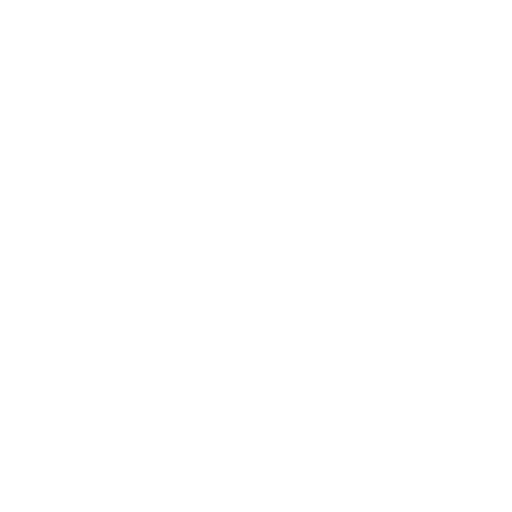
t = 0.00 s
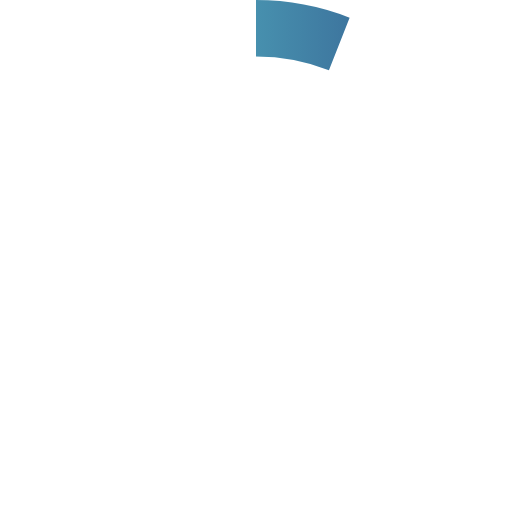
t = 1.25 s
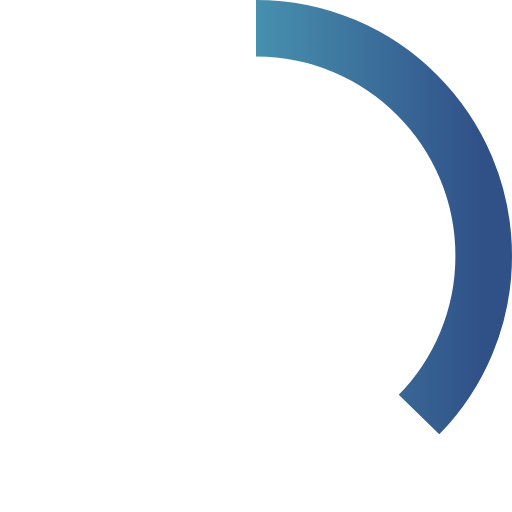
t = 2.50 s
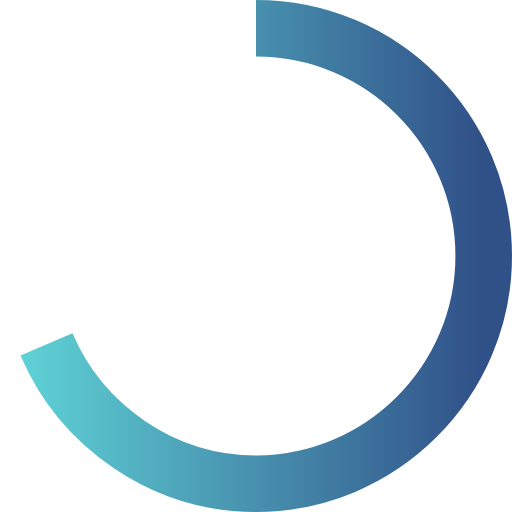
t = 3.75 s

The animated SVG that drew these frames (rendered in a browser with its animation timeline set to each time). Animation: 1 SMIL element (animate=1); one cycle of 5.00 s, repeats indefinitely.

<?xml version="1.0" encoding="UTF-8" standalone="no"?>
<svg
   xmlns:dc="http://purl.org/dc/elements/1.1/"
   xmlns:cc="http://creativecommons.org/ns#"
   xmlns:rdf="http://www.w3.org/1999/02/22-rdf-syntax-ns#"
   xmlns:svg="http://www.w3.org/2000/svg"
   xmlns="http://www.w3.org/2000/svg"
   xmlns:xlink="http://www.w3.org/1999/xlink"
   id="svg6"
   version="1.1"
   viewBox="0 0 200 200.00002"
   height="200.00002"
   width="200"
   y="0px"
   x="0px">
  <metadata
     id="metadata12">
    <rdf:RDF>
      <cc:Work
         rdf:about="">
        <dc:format>image/svg+xml</dc:format>
        <dc:type
           rdf:resource="http://purl.org/dc/dcmitype/StillImage" />
        <dc:title></dc:title>
      </cc:Work>
    </rdf:RDF>
  </metadata>
  <defs
     id="defs10">
    <clipPath
       id="clipPath4538-9"
       clipPathUnits="userSpaceOnUse">
      <path
         id="path4540-0"
         d="m 19.067174,1787.277 -40.598248,22.6377 -13.470388,-49.3914 53.694436,-3.1805 z"
         style="opacity:1;vector-effect:none;fill:#5ed0d4;fill-opacity:1;fill-rule:nonzero;stroke:#5ed0d4;stroke-width:0.92999995;stroke-linecap:butt;stroke-linejoin:round;stroke-miterlimit:4;stroke-dasharray:none;stroke-dashoffset:2.64566922;stroke-opacity:1;paint-order:stroke fill markers" />
    </clipPath>
    <clipPath
       id="clipPath4544-0"
       clipPathUnits="userSpaceOnUse">
      <rect
         ry="0.77017564"
         rx="0.77013326"
         y="1760.8975"
         x="-5.2543554"
         height="54.816978"
         width="30.682545"
         id="rect4546-86"
         style="opacity:1;vector-effect:none;fill:#5ed0d4;fill-opacity:1;fill-rule:nonzero;stroke:#5ed0d4;stroke-width:0.92999995;stroke-linecap:butt;stroke-linejoin:round;stroke-miterlimit:4;stroke-dasharray:none;stroke-dashoffset:2.64566922;stroke-opacity:1;paint-order:stroke fill markers" />
    </clipPath>
    <clipPath
       id="clipPath5936-4-9-00-7-3-1-35"
       clipPathUnits="userSpaceOnUse">
      <rect
         y="590.22528"
         x="121.35275"
         height="22.651611"
         width="198.88182"
         id="rect5938-0-6-1-8-9-9-18"
         style="opacity:0.25;vector-effect:none;fill:#4b4b4b;fill-opacity:1;stroke:none;stroke-width:11.29711819;stroke-linecap:round;stroke-linejoin:round;stroke-miterlimit:4;stroke-dasharray:none;stroke-dashoffset:36.2078743;stroke-opacity:1;paint-order:stroke fill markers" />
    </clipPath>
    <linearGradient
       id="linearGradient1366">
      <stop
         id="stop1362"
         offset="0"
         style="stop-color:#5ed0d4;stop-opacity:1" />
      <stop
         id="stop1364"
         offset="1"
         style="stop-color:#305088;stop-opacity:1" />
    </linearGradient>
    <clipPath
       clipPathUnits="userSpaceOnUse"
       id="clipPath4538-9-7">
      <path
         style="opacity:1;vector-effect:none;fill:#5ed0d4;fill-opacity:1;fill-rule:nonzero;stroke:#5ed0d4;stroke-width:0.92999995;stroke-linecap:butt;stroke-linejoin:round;stroke-miterlimit:4;stroke-dasharray:none;stroke-dashoffset:2.64566922;stroke-opacity:1;paint-order:stroke fill markers"
         d="m 19.067174,1787.277 -40.598248,22.6377 -13.470388,-49.3914 53.694436,-3.1805 z"
         id="path4540-0-8" />
    </clipPath>
    <clipPath
       clipPathUnits="userSpaceOnUse"
       id="clipPath4544-0-5">
      <rect
         style="opacity:1;vector-effect:none;fill:#5ed0d4;fill-opacity:1;fill-rule:nonzero;stroke:#5ed0d4;stroke-width:0.92999995;stroke-linecap:butt;stroke-linejoin:round;stroke-miterlimit:4;stroke-dasharray:none;stroke-dashoffset:2.64566922;stroke-opacity:1;paint-order:stroke fill markers"
         id="rect4546-86-6"
         width="30.682545"
         height="54.816978"
         x="-5.2543554"
         y="1760.8975"
         rx="0.77013326"
         ry="0.77017564" />
    </clipPath>
    <clipPath
       clipPathUnits="userSpaceOnUse"
       id="clipPath5936-4-9-00-7-3-1-35-7">
      <rect
         style="opacity:0.25;vector-effect:none;fill:#4b4b4b;fill-opacity:1;stroke:none;stroke-width:11.29711819;stroke-linecap:round;stroke-linejoin:round;stroke-miterlimit:4;stroke-dasharray:none;stroke-dashoffset:36.2078743;stroke-opacity:1;paint-order:stroke fill markers"
         id="rect5938-0-6-1-8-9-9-18-4"
         width="198.88182"
         height="22.651611"
         x="121.35275"
         y="590.22528" />
    </clipPath>
    <linearGradient
       y2="23.206215"
       x2="-105.62757"
       y1="23.206215"
       x1="-143.62756"
       gradientTransform="matrix(4.681446,0,0,4.6814456,683.43725,-8.6386001)"
       gradientUnits="userSpaceOnUse"
       id="linearGradient847"
       xlink:href="#linearGradient1366" />
  </defs>
  <path
     style="opacity:1;fill:none;stroke:url(#linearGradient847);stroke-width:22.10507202;stroke-miterlimit:4;stroke-dasharray:700, 700;stroke-dashoffset:0;stroke-opacity:1"
     d="m 99.999996,11.052546 c -48.687029,0 -88.94746,40.260431 -88.94746,88.947474 0,48.68704 40.260431,88.94746 88.94746,88.94746 48.687034,0 88.947464,-39.79229 88.947464,-88.94746 0,-49.155188 -39.79228,-88.947474 -88.947464,-88.947474 z"
     id="path2-6-3-8">
        <animate attributeName="stroke-dashoffset"
           begin="0s" dur="5s"
           values="-700;0"
           calcMode="linear"
           repeatCount="indefinite" />
  </path>
</svg>
